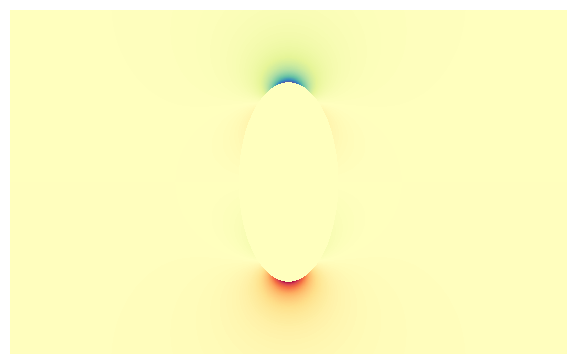

Here is the Python script that generated this plot:
import numpy as np
import matplotlib.pyplot as plt


width = 544
height = 336
px_in_inches = 0.01024

upsample_factor = 4
x = np.linspace(-width / 2, width / 2, (upsample_factor * width) + 1)
y = np.linspace(-height / 2, height / 2, (upsample_factor * height) + 1)
XY = np.meshgrid(x, y)

semi_maj_axis = 100
semi_min_axis = 50
radius = 25
x_0 = 1.31 * semi_maj_axis / (semi_maj_axis + 2 * radius)

Q_loc = np.array([0, radius * x_0 - semi_maj_axis])[:, np.newaxis, np.newaxis]

E_0 = (XY - Q_loc) / np.linalg.norm(XY - Q_loc, axis=0) ** 3
E_dipole = E_0 - E_0[:, ::-1]

ellipse = (XY[0] / semi_min_axis) ** 2 + (XY[1] / semi_maj_axis) ** 2 <= 0.95

fig, ax = plt.subplots(figsize=(width * px_in_inches, height * px_in_inches))

ax.pcolormesh(XY[0], XY[1], (E_dipole * ~ellipse)[1], cmap=plt.cm.Spectral)

ax.set_axis_off()
fig.subplots_adjust(top=1, right=1, bottom=0, left=0)
fig.savefig("_dipole_field.png", dpi=144)
plt.show()
